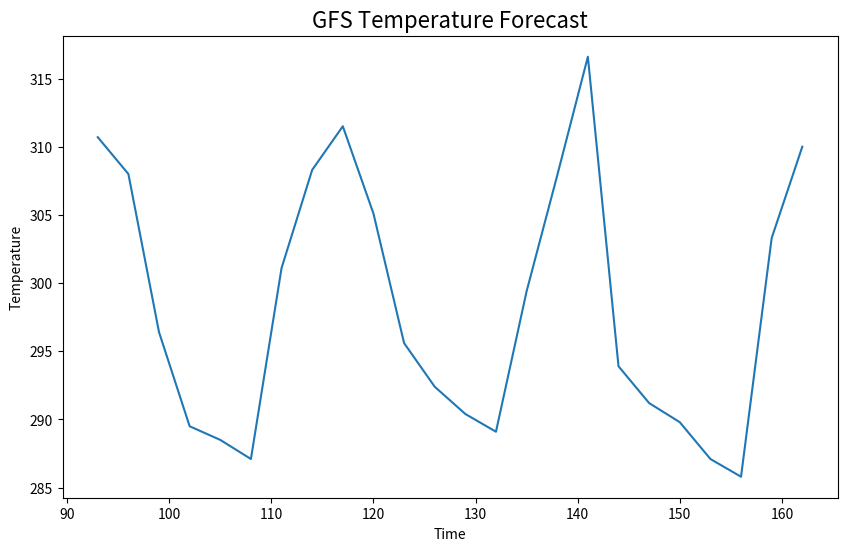
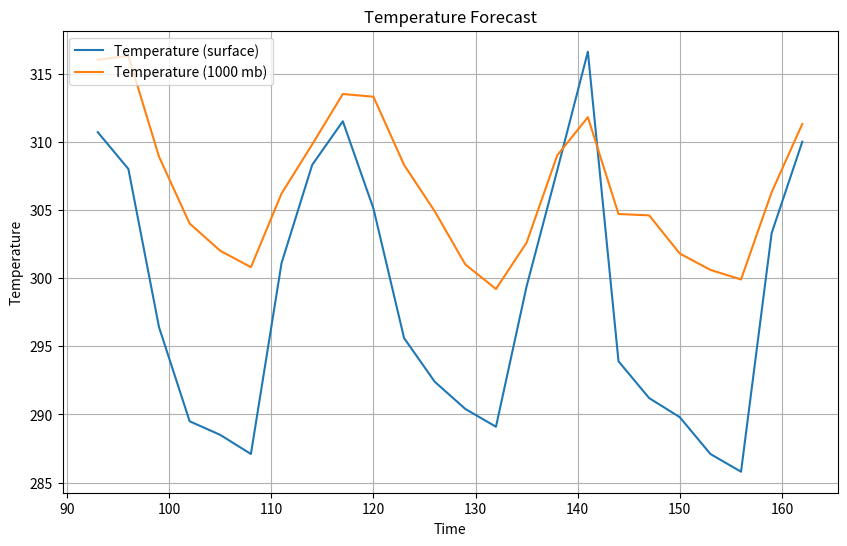
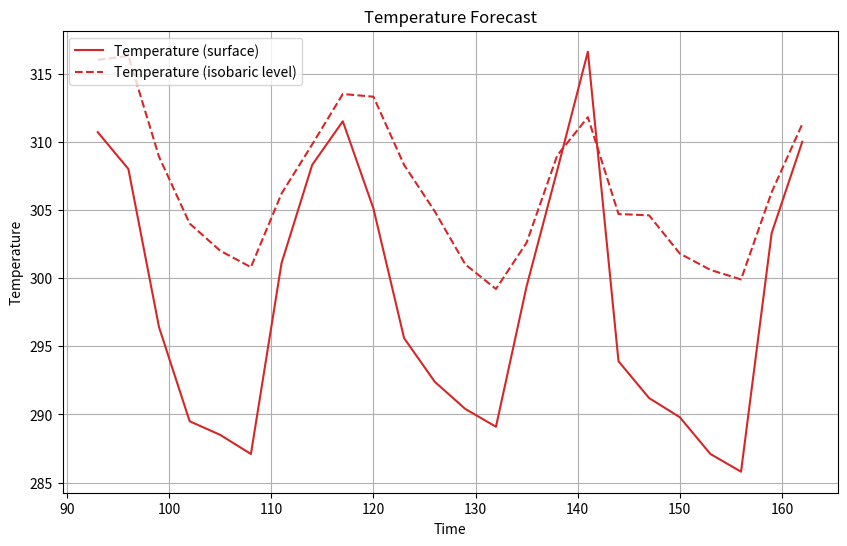
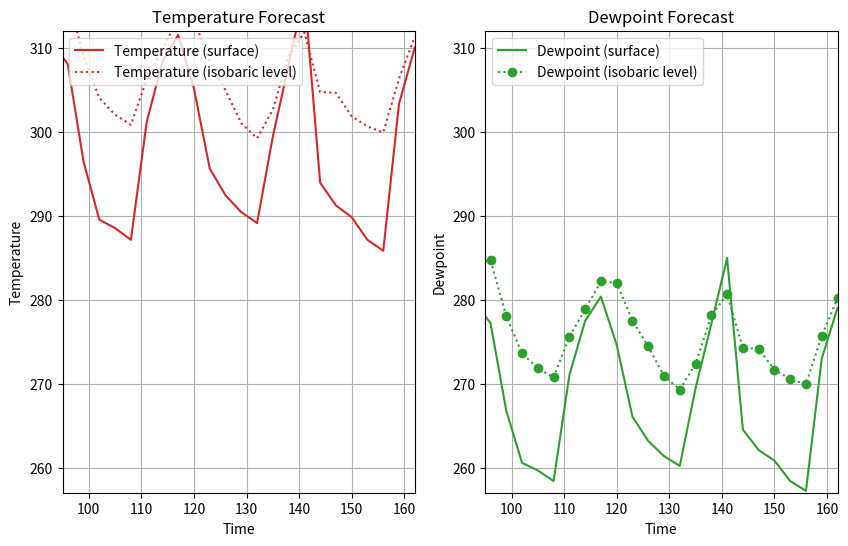
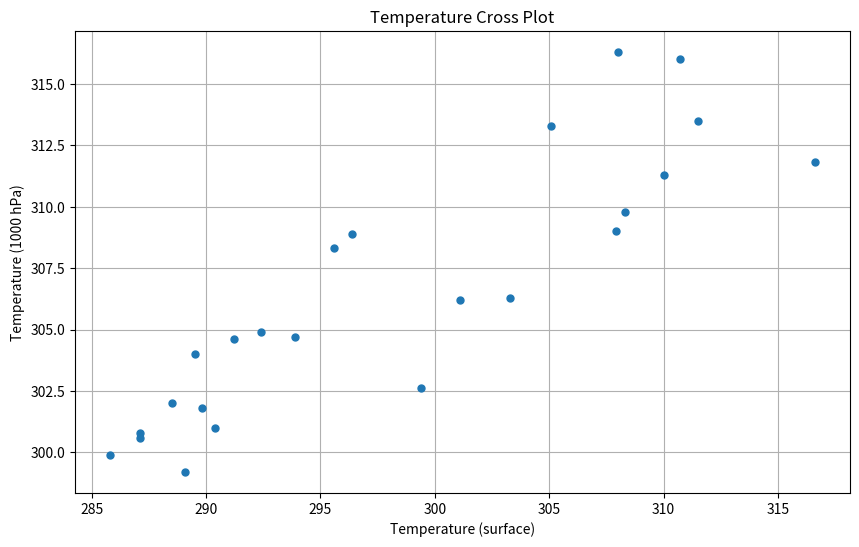
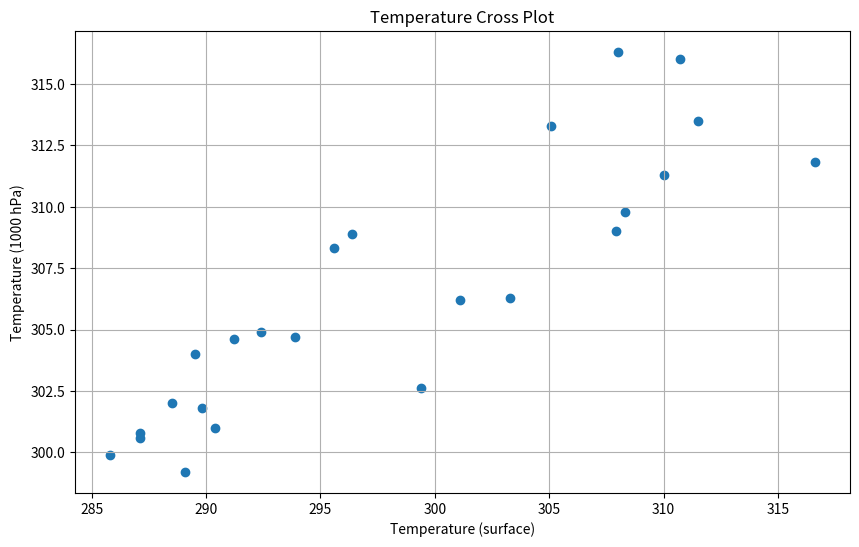
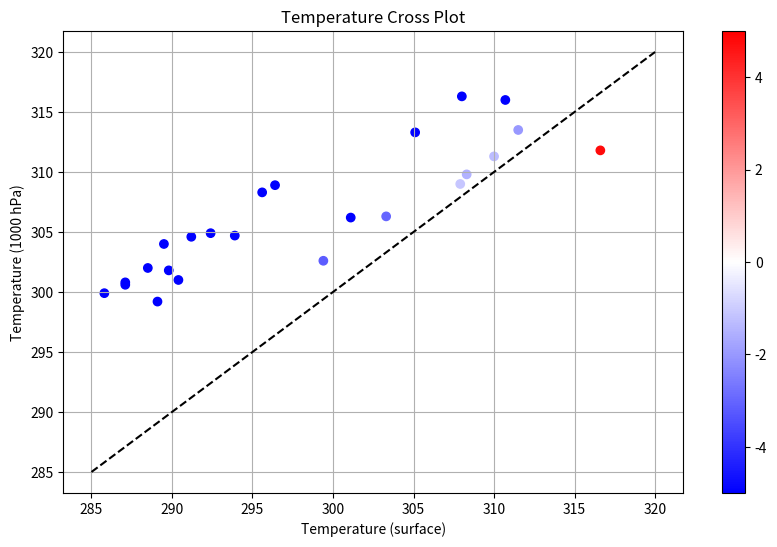
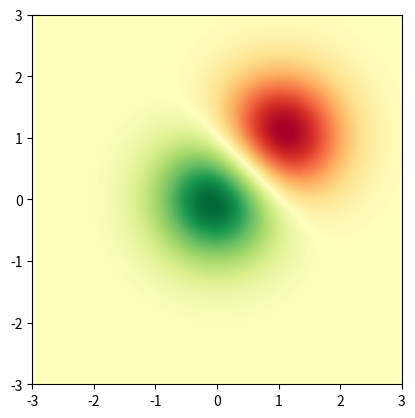
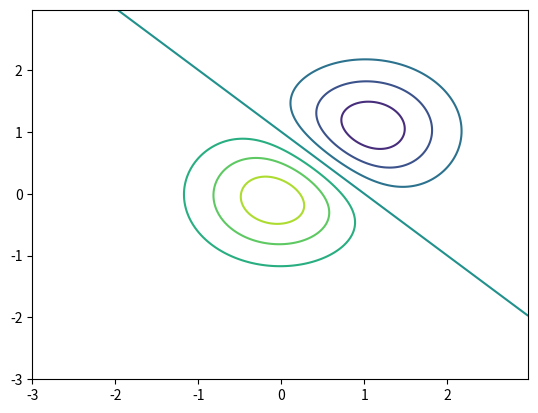
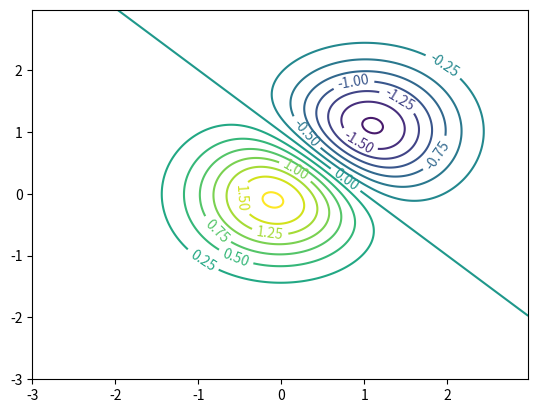
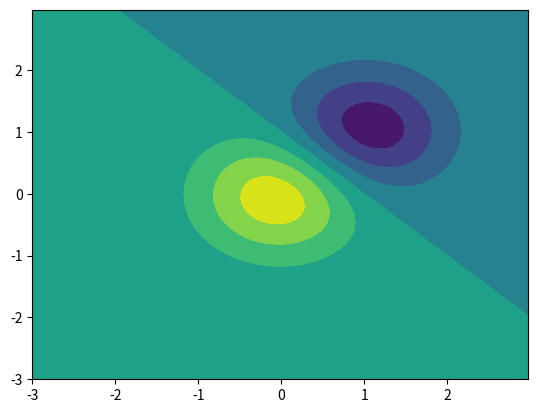
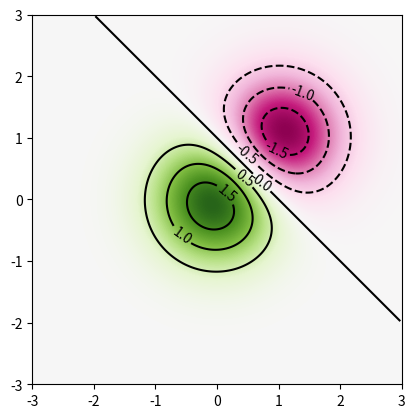

These charts were generated, in order, by the following Python code:
%matplotlib inline

import matplotlib.pyplot as plt
import numpy as np

times = np.array([ 93.,  96.,  99., 102., 105., 108., 111., 114., 117.,
                  120., 123., 126., 129., 132., 135., 138., 141., 144.,
                  147., 150., 153., 156., 159., 162.])
temps = np.array([310.7, 308.0, 296.4, 289.5, 288.5, 287.1, 301.1, 308.3,
                  311.5, 305.1, 295.6, 292.4, 290.4, 289.1, 299.4, 307.9,
                  316.6, 293.9, 291.2, 289.8, 287.1, 285.8, 303.3, 310.])

# Create a figure
fig = plt.figure(figsize=(10, 6))

# Ask, out of a 1x1 grid, the first axes.
ax = fig.add_subplot(1, 1, 1)

# Plot times as x-variable and temperatures as y-variable
ax.plot(times, temps)

# Add some labels to the plot
ax.set_xlabel('Time')
ax.set_ylabel('Temperature')

# Prompt the notebook to re-display the figure after we modify it
fig

ax.set_title('GFS Temperature Forecast', fontdict={'size':16})

fig

# Set up more temperature data
temps_1000 = np.array([316.0, 316.3, 308.9, 304.0, 302.0, 300.8, 306.2, 309.8,
                       313.5, 313.3, 308.3, 304.9, 301.0, 299.2, 302.6, 309.0,
                       311.8, 304.7, 304.6, 301.8, 300.6, 299.9, 306.3, 311.3])

fig = plt.figure(figsize=(10, 6))
ax = fig.add_subplot(1, 1, 1)

# Plot two series of data
# The label argument is used when generating a legend.
ax.plot(times, temps, label='Temperature (surface)')
ax.plot(times, temps_1000, label='Temperature (1000 mb)')

# Add labels and title
ax.set_xlabel('Time')
ax.set_ylabel('Temperature')
ax.set_title('Temperature Forecast')

# Add gridlines
ax.grid(True)

# Add a legend to the upper left corner of the plot
ax.legend(loc='upper left')

fig = plt.figure(figsize=(10, 6))
ax = fig.add_subplot(1, 1, 1)

# Specify how our lines should look
ax.plot(times, temps, color='tab:red', label='Temperature (surface)')
ax.plot(times, temps_1000, color='tab:red', linestyle='--',
        label='Temperature (isobaric level)')

# Same as above
ax.set_xlabel('Time')
ax.set_ylabel('Temperature')
ax.set_title('Temperature Forecast')
ax.grid(True)
ax.legend(loc='upper left')

# Fake dewpoint data to plot
dewpoint = 0.9 * temps
dewpoint_1000 = 0.9 * temps_1000

# Create the figure
fig = plt.figure(figsize=(10, 6))

# YOUR CODE GOES HERE

# %load solutions/subplots.py


# Cell content replaced by load magic replacement.
fig = plt.figure(figsize=(10, 6))
ax = fig.add_subplot(1, 2, 1)

# Specify how our lines should look
ax.plot(times, temps, color='tab:red', label='Temperature (surface)')
ax.plot(times, temps_1000, color='tab:red', linestyle=':',
        label='Temperature (isobaric level)')

# Same as above
ax.set_xlabel('Time')
ax.set_ylabel('Temperature')
ax.set_title('Temperature Forecast')
ax.grid(True)
ax.legend(loc='upper left')

ax2 = fig.add_subplot(1, 2, 2, sharex=ax, sharey=ax)
ax2.plot(times, dewpoint, color='tab:green', label='Dewpoint (surface)')
ax2.plot(times, dewpoint_1000, color='tab:green', linestyle=':', marker='o',
         label='Dewpoint (isobaric level)')

ax2.set_xlabel('Time')
ax2.set_ylabel('Dewpoint')
ax2.set_title('Dewpoint Forecast')
ax2.grid(True)
ax2.legend(loc='upper left')
ax2.set_ylim(257, 312)
ax2.set_xlim(95, 162)


fig = plt.figure(figsize=(10, 6))
ax = fig.add_subplot(1, 1, 1)

# Specify no line with circle markers
ax.plot(temps, temps_1000, linestyle='None', marker='o', markersize=5)

ax.set_xlabel('Temperature (surface)')
ax.set_ylabel('Temperature (1000 hPa)')
ax.set_title('Temperature Cross Plot')
ax.grid(True)

fig = plt.figure(figsize=(10, 6))
ax = fig.add_subplot(1, 1, 1)

# Specify no line with circle markers
ax.scatter(temps, temps_1000)

ax.set_xlabel('Temperature (surface)')
ax.set_ylabel('Temperature (1000 hPa)')
ax.set_title('Temperature Cross Plot')
ax.grid(True)

fig = plt.figure(figsize=(10, 6))
ax = fig.add_subplot(1, 1, 1)

# YOUR CODE GOES HERE

ax.set_xlabel('Temperature (surface)')
ax.set_ylabel('Temperature (1000 hPa)')
ax.set_title('Temperature Cross Plot')
ax.grid(True)

# %load solutions/color_scatter.py


# Cell content replaced by load magic replacement.
fig = plt.figure(figsize=(10, 6))
ax = fig.add_subplot(1, 1, 1)

ax.plot([285, 320], [285, 320], color='black', linestyle='--')
s = ax.scatter(temps, temps_1000, c= temps - temps_1000, cmap='bwr', vmin=-5, vmax=5)
fig.colorbar(s)

ax.set_xlabel('Temperature (surface)')
ax.set_ylabel('Temperature (1000 hPa)')
ax.set_title('Temperature Cross Plot')
ax.grid(True)


x = y = np.arange(-3.0, 3.0, 0.025)
X, Y = np.meshgrid(x, y)
Z1 = np.exp(-X**2 - Y**2)
Z2 = np.exp(-(X - 1)**2 - (Y - 1)**2)
Z = (Z1 - Z2) * 2

fig, ax = plt.subplots()
im = ax.imshow(Z, interpolation='bilinear', cmap='RdYlGn',
               origin='lower', extent=[-3, 3, -3, 3])

fig, ax = plt.subplots()
ax.contour(X, Y, Z)

fig, ax = plt.subplots()
c = ax.contour(X, Y, Z, levels=np.arange(-2, 2, 0.25))
ax.clabel(c)

fig, ax = plt.subplots()
c = ax.contourf(X, Y, Z)

# YOUR CODE GOES HERE


# %load solutions/imshow_contour.py


# Cell content replaced by load magic replacement.
fig, ax = plt.subplots()
im = ax.imshow(Z, interpolation='bilinear', cmap='PiYG',
               origin='lower', extent=[-3, 3, -3, 3])
c = ax.contour(X, Y, Z, levels=np.arange(-2, 2, 0.5), colors='black')
ax.clabel(c)
